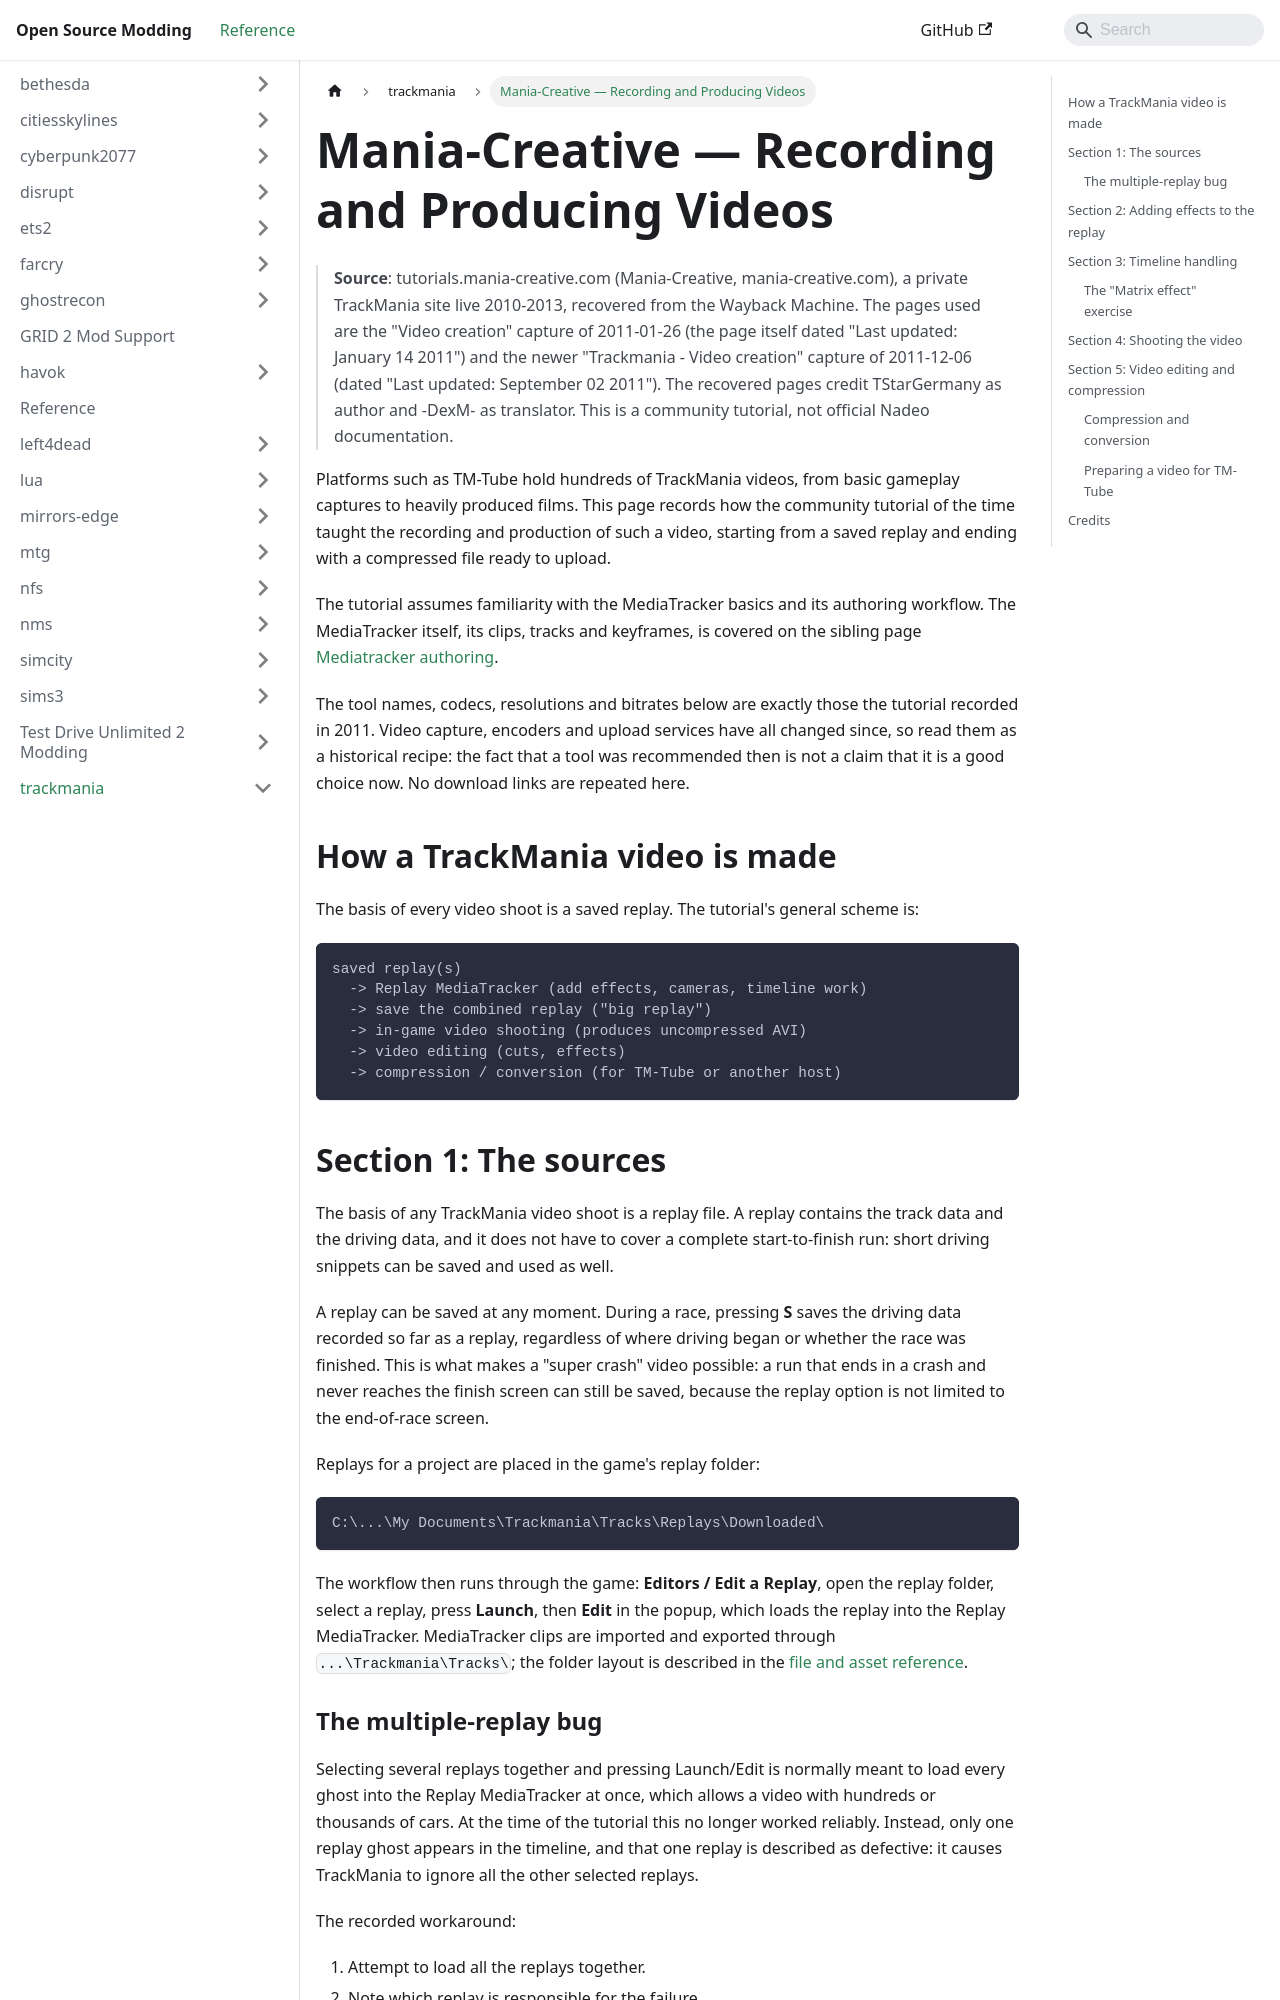

repository: Open-Source-Modding/open-source-modding.github.io · page: docs/trackmania/mania-creative-video-creation/index.html · generator: docusaurus

# Mania-Creative — Recording and Producing Videos

> **Source**: tutorials.mania-creative.com (Mania-Creative, mania-creative.com), a private TrackMania site live 2010-2013, recovered from the Wayback Machine. The pages used are the "Video creation" capture of 2011-01-26 (the page itself dated "Last updated: January 14 2011") and the newer "Trackmania - Video creation" capture of 2011-12-06 (dated "Last updated: September 02 2011"). The recovered pages credit TStarGermany as author and -DexM- as translator. This is a community tutorial, not official Nadeo documentation.

Platforms such as TM-Tube hold hundreds of TrackMania videos, from basic gameplay captures to heavily produced films. This page records how the community tutorial of the time taught the recording and production of such a video, starting from a saved replay and ending with a compressed file ready to upload.

The tutorial assumes familiarity with the MediaTracker basics and its authoring workflow. The MediaTracker itself, its clips, tracks and keyframes, is covered on the sibling page [Mediatracker authoring](mania-creative-mediatracker.md).

The tool names, codecs, resolutions and bitrates below are exactly those the tutorial recorded in 2011. Video capture, encoders and upload services have all changed since, so read them as a historical recipe: the fact that a tool was recommended then is not a claim that it is a good choice now. No download links are repeated here.

## How a TrackMania video is made

The basis of every video shoot is a saved replay. The tutorial's general scheme is:

```text
saved replay(s)
  -> Replay MediaTracker (add effects, cameras, timeline work)
  -> save the combined replay ("big replay")
  -> in-game video shooting (produces uncompressed AVI)
  -> video editing (cuts, effects)
  -> compression / conversion (for TM-Tube or another host)
```

## Section 1: The sources

The basis of any TrackMania video shoot is a replay file. A replay contains the track data and the driving data, and it does not have to cover a complete start-to-finish run: short driving snippets can be saved and used as well.

A replay can be saved at any moment. During a race, pressing **S** saves the driving data recorded so far as a replay, regardless of where driving began or whether the race was finished. This is what makes a "super crash" video possible: a run that ends in a crash and never reaches the finish screen can still be saved, because the replay option is not limited to the end-of-race screen.

Replays for a project are placed in the game's replay folder:

```text
C:\...\My Documents\Trackmania\Tracks\Replays\Downloaded\
```

The workflow then runs through the game: **Editors / Edit a Replay**, open the replay folder, select a replay, press **Launch**, then **Edit** in the popup, which loads the replay into the Replay MediaTracker. MediaTracker clips are imported and exported through `...\Trackmania\Tracks\`; the folder layout is described in the [file and asset reference](mania-creative-file-and-asset-reference.md).
